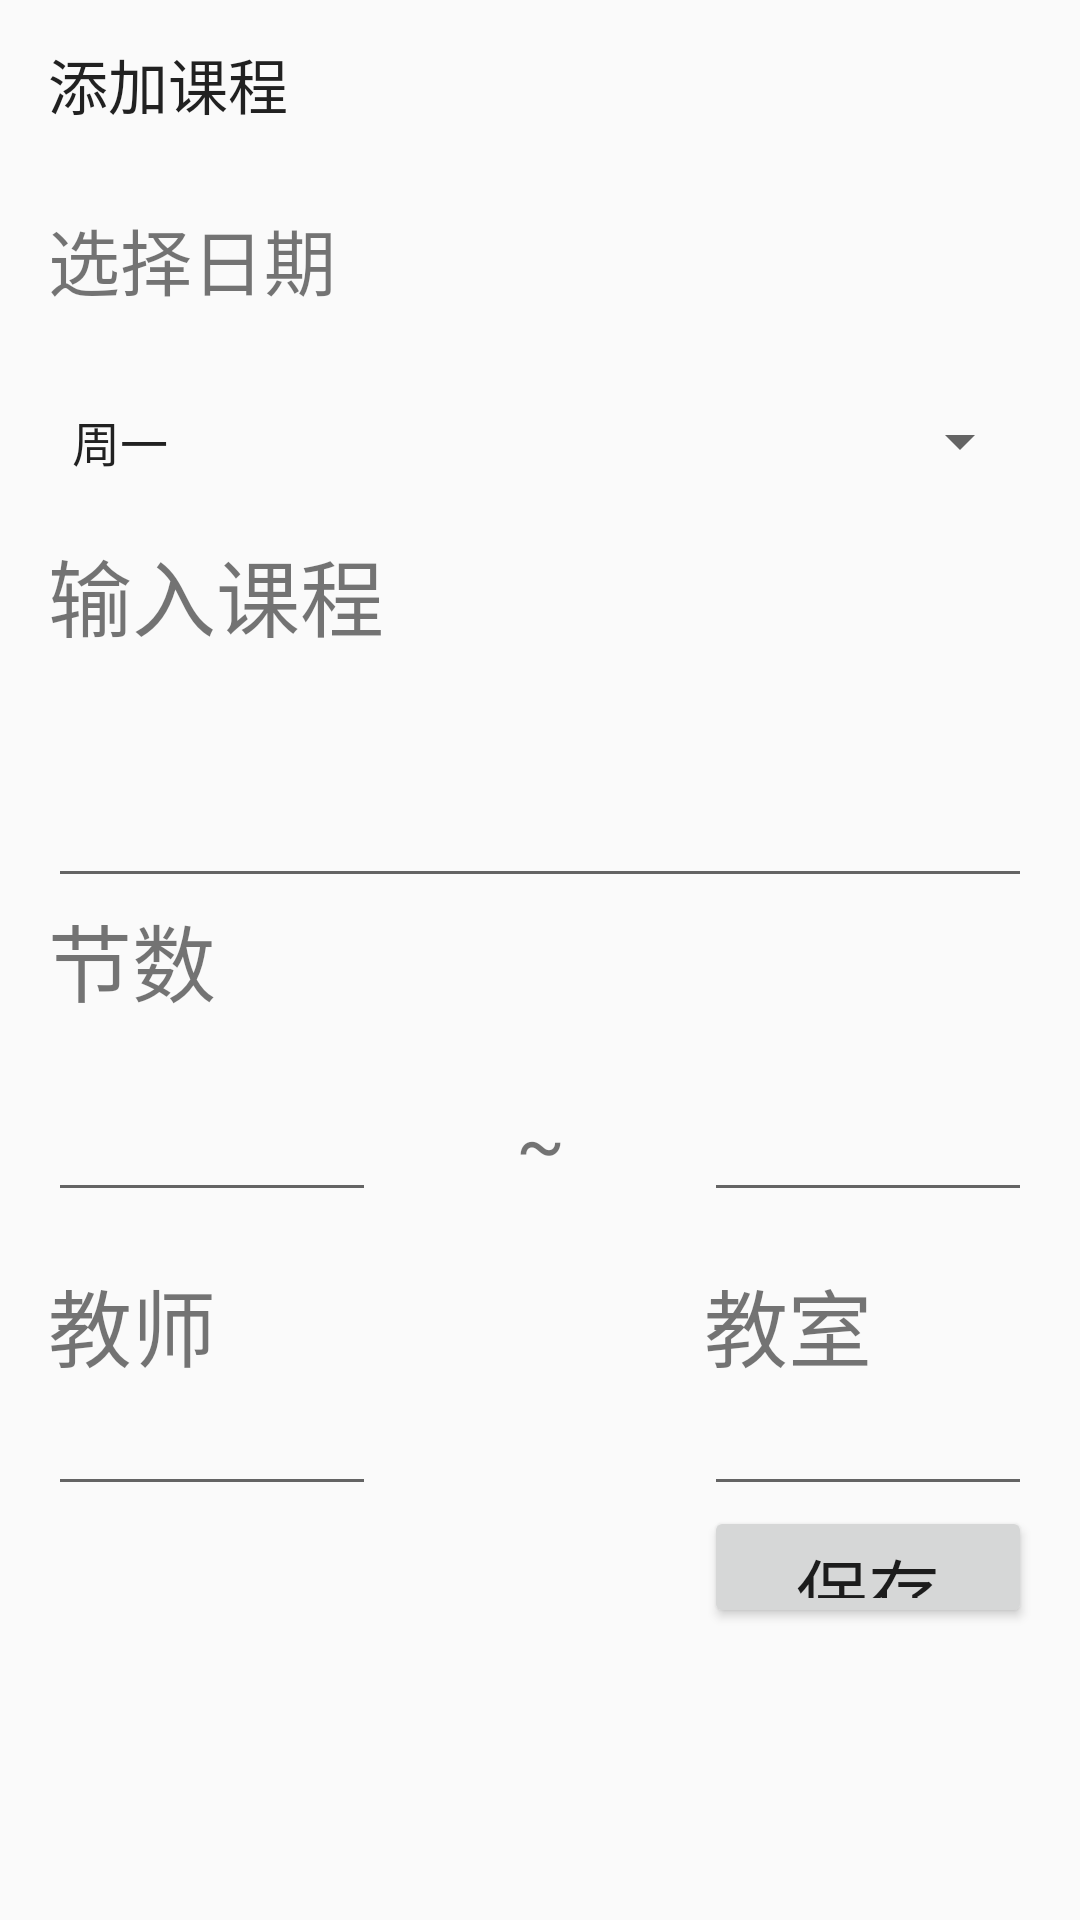

Produce the Android XML layout that renders to this screen, including the resource entries it uses.
<!-- AndroidManifest.xml: application theme Theme.TryYun -->
<!-- res/layout/activity_add_class.xml -->
<?xml version="1.0" encoding="utf-8"?>
<LinearLayout android:layout_height="match_parent"
    android:layout_width="match_parent"
    xmlns:android="http://schemas.android.com/apk/res/android"
    xmlns:app="http://schemas.android.com/apk/res-auto"
    android:orientation="vertical">
    <androidx.appcompat.widget.Toolbar
        android:id="@+id/toolbar_add_class"
        app:title="@string/add_class"
        android:layout_width="match_parent"
        android:layout_height="wrap_content"
        android:minHeight="?attr/actionBarSize"
        app:navigationIcon="@drawable/ic_baseline_arrow_back_24" />

    <LinearLayout
        android:layout_width="match_parent"
        android:layout_height="0dp"
        android:layout_weight="5"
        android:layout_marginLeft="16dp"
        android:layout_marginRight="16dp"
        android:orientation="vertical">
        <LinearLayout
            android:layout_width="match_parent"
            android:layout_height="0dp"
            android:layout_weight="1"
            android:orientation="vertical">
            <TextView
                android:text="@string/class_event_dayOfWeek_input"
                android:layout_width="match_parent"
                android:layout_height="0dp"
                android:gravity="center_vertical"
                android:textSize="24sp"
                android:layout_weight="1" />
            <Spinner
                android:id="@+id/class_dayOfWeek_spinner"
                android:layout_width="match_parent"
                android:layout_height="0dp"
                android:layout_weight="1"
                android:entries="@array/dayOfWeek"
                android:prompt="@string/class_dayOfWeek" />
        </LinearLayout>
        <LinearLayout
            android:layout_width="match_parent"
            android:layout_height="0dp"
            android:layout_weight="1"
            android:orientation="vertical">
            <TextView
                android:layout_width="match_parent"
                android:layout_height="0dp"
                android:layout_weight="1"
                android:text="@string/class_event_name_input"
                android:textSize="28dp"/>
            <EditText
                android:id="@+id/input_class_event_name"
                android:inputType="text"
                android:layout_width="match_parent"
                android:layout_height="0dp"
                android:layout_weight="1"/>
        </LinearLayout>

        <LinearLayout
            android:layout_width="match_parent"
            android:layout_height="0dp"
            android:layout_weight="1"
            android:orientation="vertical">
            <TextView
                android:layout_width="match_parent"
                android:layout_height="wrap_content"
                android:text="@string/class_event_time_input"
                android:textSize="28dp"/>
            <LinearLayout
                android:layout_width="match_parent"
                android:layout_height="0dp"
                android:layout_weight="1"
                android:orientation="horizontal">
                <EditText
                    android:id="@+id/input_class_event_begin"
                    android:inputType="number"
                    android:layout_width="0dp"
                    android:maxLength="1"
                    android:layout_weight="1"
                    android:layout_height="45dp" />
                <TextView
                    android:layout_width="0dp"
                    android:text="@string/Bolangxian"
                    android:layout_weight="1"
                    android:gravity="center"
                    android:textSize="24sp"
                    android:layout_height="match_parent" />
                <EditText
                    android:id="@+id/input_class_event_end"
                    android:inputType="number"
                    android:maxLength="2"
                    android:layout_width="0dp"
                    android:layout_weight="1"
                    android:layout_height="45dp" />
            </LinearLayout>
        </LinearLayout>

        <LinearLayout
            android:layout_width="match_parent"
            android:layout_height="0dp"
            android:layout_weight="1"
            android:orientation="vertical">
            <LinearLayout
                android:layout_width="match_parent"
                android:layout_height="0dp"
                android:layout_weight="1"
                android:orientation="horizontal">
                <TextView
                    android:text="@string/class_event_teacher_input"
                    android:layout_width="0dp"
                    android:layout_weight="1"
                    android:textSize="28dp"
                    android:layout_height="match_parent" />
                <View
                    android:layout_width="0dp"
                    android:layout_weight="1"
                    android:layout_height="match_parent"/>
                <TextView
                    android:text="@string/class_event_classroom_input"
                    android:layout_width="0dp"
                    android:textSize="28dp"
                    android:layout_weight="1"
                    android:layout_height="match_parent" />
            </LinearLayout>
            <LinearLayout
                android:layout_width="match_parent"
                android:layout_height="0dp"
                android:layout_weight="1"
                android:orientation="horizontal">
                <EditText
                    android:id="@+id/input_class_event_teacher"
                    android:layout_width="0dp"
                    android:layout_weight="1"
                    android:inputType="text"
                    android:focusable="true"
                    android:focusableInTouchMode="true"
                    android:layout_height="match_parent" />
                <View
                    android:layout_width="0dp"
                    android:layout_weight="1"
                    android:layout_height="match_parent"/>
                <EditText
                    android:id="@+id/input_class_event_classroom"
                    android:layout_width="0dp"
                    android:layout_weight="1"
                    android:layout_height="match_parent"
                    android:focusable="true"
                    android:focusableInTouchMode="true"
                    android:inputType="text" />
            </LinearLayout>
            <LinearLayout
                android:layout_width="match_parent"
                android:layout_height="0dp"
                android:layout_weight="1"
                android:orientation="horizontal">
                <View
                    android:layout_width="0dp"
                    android:layout_weight="2"
                    android:layout_height="match_parent"/>
                <Button
                    android:id="@+id/btn_save_class_event"
                    android:text="@string/btn_save_day_event"
                    android:gravity="center"
                    android:textSize="24sp"
                    android:layout_width="0dp"
                    android:layout_weight="1"
                    android:layout_height="match_parent" />
            </LinearLayout>
        </LinearLayout>
    </LinearLayout>

    <View
        android:layout_width="match_parent"
        android:layout_height="0dp"
        android:layout_weight="1" />
</LinearLayout>
<!-- resources referenced by this layout -->
<resources>
  <string-array name="dayOfWeek">
          <item>周一</item>
          <item>周二</item>
          <item>周三</item>
          <item>周四</item>
          <item>周五</item>
          <item>周六</item>
          <item>周日</item>
      </string-array>
  <string name="Bolangxian">~</string>
  <string name="add_class">添加课程</string>
  <string name="btn_save_day_event">保存</string>
  <string name="class_dayOfWeek">选择课程日期</string>
  <string name="class_event_classroom_input">教室</string>
  <string name="class_event_dayOfWeek_input">选择日期</string>
  <string name="class_event_name_input">输入课程</string>
  <string name="class_event_teacher_input">教师</string>
  <string name="class_event_time_input">节数</string>
  <style name="Theme.TryYun" parent="Theme.MaterialComponents.DayNight.NoActionBar.Bridge">
          
          <item name="colorPrimary">@color/purple_500</item>
          <item name="colorPrimaryVariant">@color/purple_700</item>
          <item name="colorOnPrimary">@color/white</item>
          
          <item name="colorSecondary">@color/teal_200</item>
          <item name="colorSecondaryVariant">@color/teal_700</item>
          <item name="colorOnSecondary">@color/black</item>
          
          <item name="android:statusBarColor" tools:targetApi="l">?attr/colorPrimaryVariant</item>
          
      </style>
  <color name="purple_500">#FF6200EE</color>
  <color name="purple_700">#FF3700B3</color>
  <color name="white">#FFFFFFFF</color>
  <color name="teal_200">#FF03DAC5</color>
  <color name="teal_700">#FF018786</color>
  <color name="black">#FF000000</color>
</resources>
